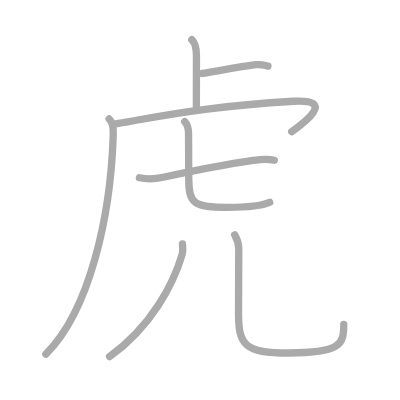
t = 0.00 s
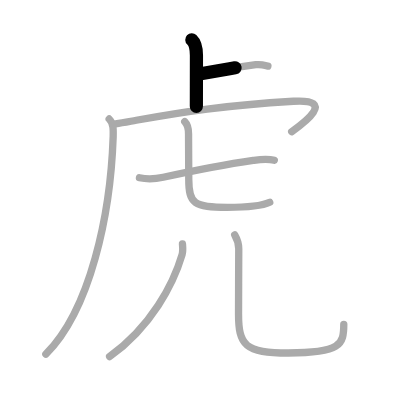
t = 1.50 s
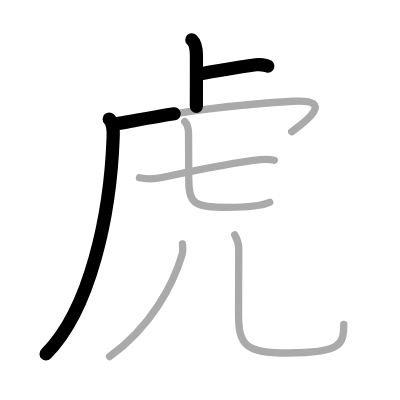
t = 3.25 s
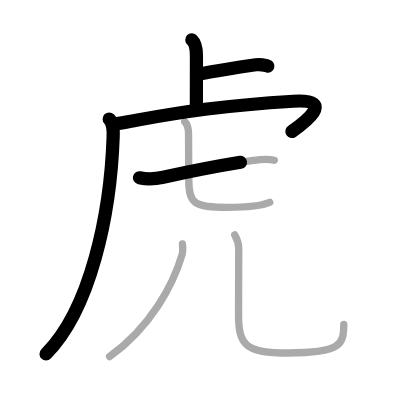
t = 4.75 s
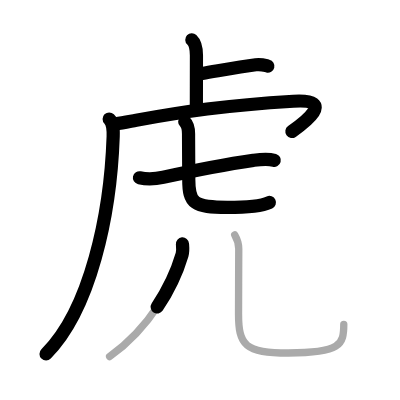
t = 6.50 s
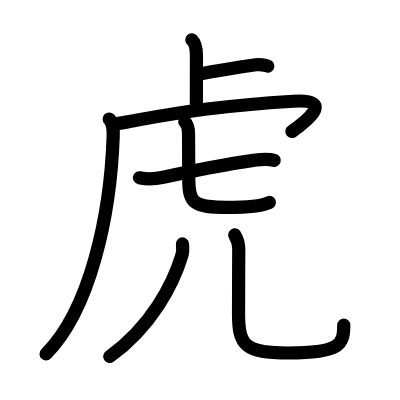
t = 8.00 s

The animated SVG that drew these frames (rendered in a browser with its animation timeline set to each time). Animation: 8 SMIL elements (animate=8); one cycle of 8.00 s.

<?xml version="1.0" standalone="no"?>
<!DOCTYPE svg PUBLIC "-//W3C//DTD SVG 1.1//EN"   "http://www.w3.org/Graphics/SVG/1.1/DTD/svg11.dtd">
<svg width="400px" height="400px"  version="1.1" xmlns="http://www.w3.org/2000/svg">
  <defs>
    <marker id="Triangle" viewBox="0 0 10 10" refX="0" refY="5" markerUnits="strokeWidth" markerWidth="3" style="stroke-opacity:0%;fill:#aaaaaa;" markerHeight="2" orient="auto">
      <path d="M 0 0 L 10 5 L 0 10 z" />
    </marker>
    
    <marker id="Arrow" viewBox="0 0 10 10" refX="5" refY="5" markerUnits="strokeWidth" markerWidth="1.8" style="stroke-opacity:0%;fill:#770000;" markerHeight="2" orient="auto">
      <path d="M 0 4 L 6 4 L 4 1 L 10 5 L 4 9 L 6 6 L 0 6 z" />
        <circle cx="5" cy="5" r="5" />
      </marker>
    
    <marker id="TriangleRed" viewBox="0 0 10 10" refX="0" refY="5" markerUnits="strokeWidth" markerWidth="3" style="stroke-opacity:0%;fill:#CC0000;" markerHeight="2" orient="auto">
      <path d="M 0 0 L 10 5 L 0 10 z" />
    </marker>
    
    <marker id="ArrowRed" viewBox="0 0 10 10" refX="5" refY="5" markerUnits="strokeWidth" markerWidth="1.8" style="stroke-opacity:0%;fill:#CC0000;" markerHeight="2" orient="auto">
      <path d="M 0 4 L 6 4 L 4 1 L 10 5 L 4 9 L 6 6 L 0 6 z" />
        <circle cx="5" cy="5" r="5" />
      </marker>
    
  </defs>
  
  <path style="fill:#ffffff; fill-opacity:100%; fill-rule:evenodd; stroke-width:0;" d="M 0 0 L 400px 0 L 400px 400px L 0 400px L 0 0" />

  <g transform="scale(3.6697247706422 3.6697247706422)">
<path style="fill:none; fill-opacity:0%; fill-rule:evenodd; stroke:#aaaaaa; stroke-opacity:100%; stroke-width: 1.5pt; stroke-linejoin:round; stroke-linecap:round;" d="M52.27 10.83c0.98 0.92 1.26 2.42 1.26 4.27c0 5.9-0.02 8.94-0.02 13.9"></path>
<path style="fill:none; fill-opacity:0%; fill-rule:evenodd; stroke:#aaaaaa; stroke-opacity:100%; stroke-width: 1.5pt; stroke-linejoin:round; stroke-linecap:round;" d="M55.1 20.02c4.65-0.77 9.9-1.77 14.61-2.38c1.55-0.2 2.5 0.18 3.29 0.37"></path>
<path style="fill:none; fill-opacity:0%; fill-rule:evenodd; stroke:#aaaaaa; stroke-opacity:100%; stroke-width: 1.5pt; stroke-linejoin:round; stroke-linecap:round;" d="M29.75 32.43c1.16 1.16 1.15 2.71 1.09 4.78C30.12 58.5 24.62 84.38 12.5 96.5"></path>
<path style="fill:none; fill-opacity:0%; fill-rule:evenodd; stroke:#aaaaaa; stroke-opacity:100%; stroke-width: 1.5pt; stroke-linejoin:round; stroke-linecap:round;" d="M31.49 33.74c2.01-0.24 3.77-0.63 5.64-0.97c13.24-2.39 23.99-4.02 42.81-5.18c12.05-0.75 2.55 6.16-0.45 8.28"></path>
<path style="fill:none; fill-opacity:0%; fill-rule:evenodd; stroke:#aaaaaa; stroke-opacity:100%; stroke-width: 1.5pt; stroke-linejoin:round; stroke-linecap:round;" d="M38 48.44c2.62 0.56 4.56 0.29 6.48-0.13c7.07-1.55 17.18-3.55 24.53-4.61c1.98-0.28 3.78-0.56 5.74-0.01"></path>
<path style="fill:none; fill-opacity:0%; fill-rule:evenodd; stroke:#aaaaaa; stroke-opacity:100%; stroke-width: 1.5pt; stroke-linejoin:round; stroke-linecap:round;" d="M50.34 33.16c0.91 0.91 1.04 1.95 1.04 3.34c0 4.98 0.06 10.16 0.06 12.39c0 6.61 1.44 7.61 10.48 7.61c5.83 0 9.46-0.38 11.58-1.39"></path>
<path style="fill:none; fill-opacity:0%; fill-rule:evenodd; stroke:#aaaaaa; stroke-opacity:100%; stroke-width: 1.5pt; stroke-linejoin:round; stroke-linecap:round;" d="M49.72 66.47c0.06 0.73 0.2 1.92-0.11 2.95C47.25 77.38 41.25 89 29.87 97.17"></path>
<path style="fill:none; fill-opacity:0%; fill-rule:evenodd; stroke:#aaaaaa; stroke-opacity:100%; stroke-width: 1.5pt; stroke-linejoin:round; stroke-linecap:round;" d="M63.96 64c0.59 1.02 1.1 2.22 1.1 3.78c0 3.59-0.06 13-0.06 17.72c0 8.62 1.75 10.69 13.55 10.69c14.33 0 15.13-2.32 15.13-7.8"></path>

<path style="fill:none; fill-opacity:0%; fill-rule:evenodd; stroke:#000000; stroke-opacity:100%; stroke-width: 2.7pt; stroke-linejoin:round; stroke-linecap:round;" d="M52.27 10.83c0.98 0.92 1.26 2.42 1.26 4.27c0 5.9-0.02 8.94-0.02 13.9" pathLength="100" stroke-dashoffset="100" stroke-dasharray="100 105"><animate id="dashAnim1" attributeName="stroke-dashoffset" from="100" to="0" dur="1s" calcMode="linear" fill="freeze"/></path>
<path style="fill:none; fill-opacity:0%; fill-rule:evenodd; stroke:#000000; stroke-opacity:100%; stroke-width: 2.7pt; stroke-linejoin:round; stroke-linecap:round;" d="M55.1 20.02c4.65-0.77 9.9-1.77 14.61-2.38c1.55-0.2 2.5 0.18 3.29 0.37" pathLength="100" stroke-dashoffset="100" stroke-dasharray="100 105"><animate id="dashAnim2" attributeName="stroke-dashoffset" from="100" to="0" dur="1s" calcMode="linear" begin="dashAnim1.end" fill="freeze"/></path>
<path style="fill:none; fill-opacity:0%; fill-rule:evenodd; stroke:#000000; stroke-opacity:100%; stroke-width: 2.7pt; stroke-linejoin:round; stroke-linecap:round;" d="M29.75 32.43c1.16 1.16 1.15 2.71 1.09 4.78C30.12 58.5 24.62 84.38 12.5 96.5" pathLength="100" stroke-dashoffset="100" stroke-dasharray="100 105"><animate id="dashAnim3" attributeName="stroke-dashoffset" from="100" to="0" dur="1s" calcMode="linear" begin="dashAnim2.end" fill="freeze"/></path>
<path style="fill:none; fill-opacity:0%; fill-rule:evenodd; stroke:#000000; stroke-opacity:100%; stroke-width: 2.7pt; stroke-linejoin:round; stroke-linecap:round;" d="M31.49 33.74c2.01-0.24 3.77-0.63 5.64-0.97c13.24-2.39 23.99-4.02 42.81-5.18c12.05-0.75 2.55 6.16-0.45 8.28" pathLength="100" stroke-dashoffset="100" stroke-dasharray="100 105"><animate id="dashAnim4" attributeName="stroke-dashoffset" from="100" to="0" dur="1s" calcMode="linear" begin="dashAnim3.end" fill="freeze"/></path>
<path style="fill:none; fill-opacity:0%; fill-rule:evenodd; stroke:#000000; stroke-opacity:100%; stroke-width: 2.7pt; stroke-linejoin:round; stroke-linecap:round;" d="M38 48.44c2.62 0.56 4.56 0.29 6.48-0.13c7.07-1.55 17.18-3.55 24.53-4.61c1.98-0.28 3.78-0.56 5.74-0.01" pathLength="100" stroke-dashoffset="100" stroke-dasharray="100 105"><animate id="dashAnim5" attributeName="stroke-dashoffset" from="100" to="0" dur="1s" calcMode="linear" begin="dashAnim4.end" fill="freeze"/></path>
<path style="fill:none; fill-opacity:0%; fill-rule:evenodd; stroke:#000000; stroke-opacity:100%; stroke-width: 2.7pt; stroke-linejoin:round; stroke-linecap:round;" d="M50.34 33.16c0.91 0.91 1.04 1.95 1.04 3.34c0 4.98 0.06 10.16 0.06 12.39c0 6.61 1.44 7.61 10.48 7.61c5.83 0 9.46-0.38 11.58-1.39" pathLength="100" stroke-dashoffset="100" stroke-dasharray="100 105"><animate id="dashAnim6" attributeName="stroke-dashoffset" from="100" to="0" dur="1s" calcMode="linear" begin="dashAnim5.end" fill="freeze"/></path>
<path style="fill:none; fill-opacity:0%; fill-rule:evenodd; stroke:#000000; stroke-opacity:100%; stroke-width: 2.7pt; stroke-linejoin:round; stroke-linecap:round;" d="M49.72 66.47c0.06 0.73 0.2 1.92-0.11 2.95C47.25 77.38 41.25 89 29.87 97.17" pathLength="100" stroke-dashoffset="100" stroke-dasharray="100 105"><animate id="dashAnim7" attributeName="stroke-dashoffset" from="100" to="0" dur="1s" calcMode="linear" begin="dashAnim6.end" fill="freeze"/></path>
<path style="fill:none; fill-opacity:0%; fill-rule:evenodd; stroke:#000000; stroke-opacity:100%; stroke-width: 2.7pt; stroke-linejoin:round; stroke-linecap:round;" d="M63.96 64c0.59 1.02 1.1 2.22 1.1 3.78c0 3.59-0.06 13-0.06 17.72c0 8.62 1.75 10.69 13.55 10.69c14.33 0 15.13-2.32 15.13-7.8" pathLength="100" stroke-dashoffset="100" stroke-dasharray="100 105"><animate id="dashAnim8" attributeName="stroke-dashoffset" from="100" to="0" dur="1s" calcMode="linear" begin="dashAnim7.end" fill="freeze"/></path>

</g>

</svg>  
          
